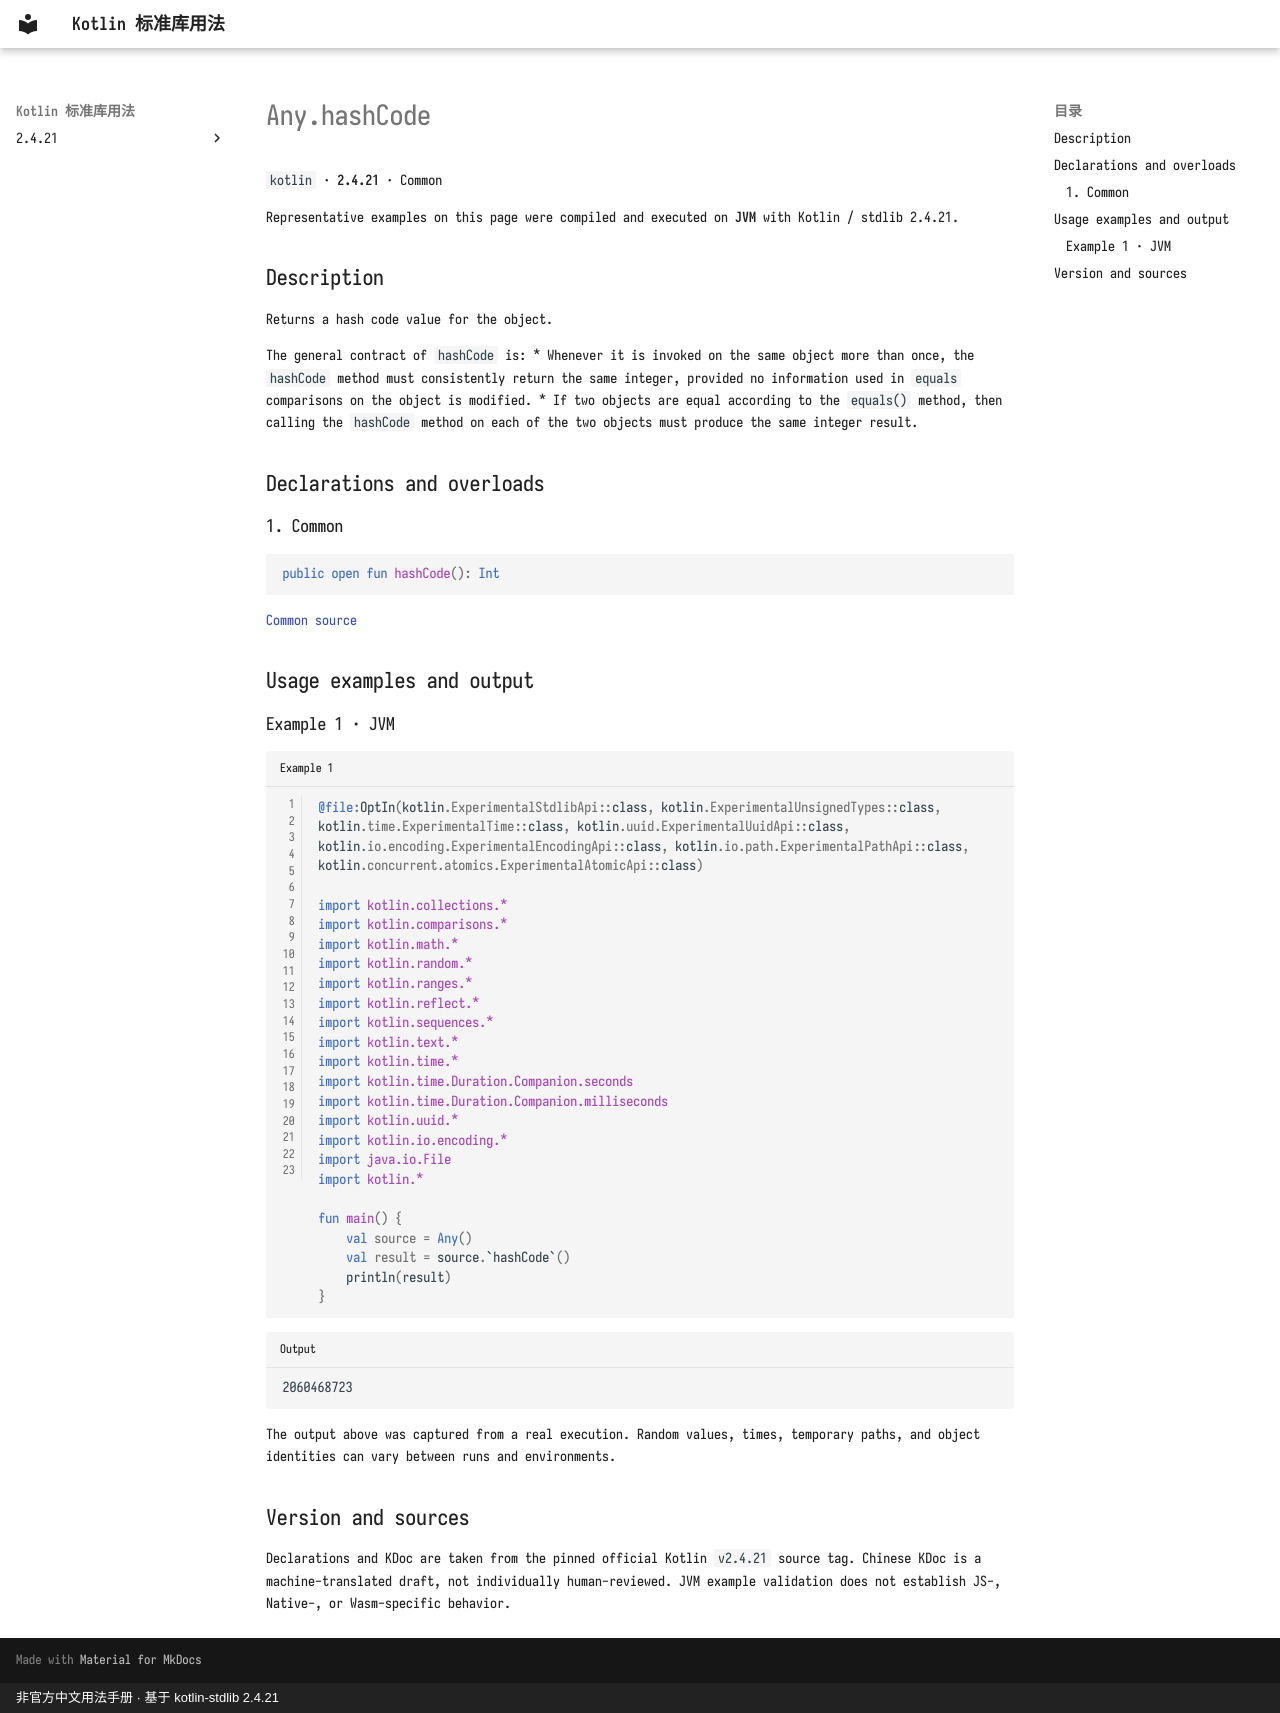

repository: oooooooko/kotlin-stdlib-docs · page: en/api/kotlin/any-hashcode--fec8c694/index.html · generator: mkdocs · copyright: 非官方中文用法手册 · 基于 kotlin-stdlib 2.4.21

# Any.hashCode

`kotlin` · **2.4.21** · Common

Representative examples on this page were compiled and executed on **JVM** with Kotlin / stdlib 2.4.21.

## Description

Returns a hash code value for the object.

The general contract of `hashCode` is:
* Whenever it is invoked on the same object more than once, the `hashCode` method must consistently return the same integer, provided no information used in `equals` comparisons on the object is modified.
* If two objects are equal according to the `equals()` method, then calling the `hashCode` method on each of the two objects must produce the same integer result.

## Declarations and overloads

### 1. Common

```kotlin
public open fun hashCode(): Int
```

[Common source](https://github.com/JetBrains/kotlin/blob/v2.4.21/libraries/stdlib/src/kotlin/Any.kt#L27)

## Usage examples and output

### Example 1 · JVM

```kotlin title="Example 1" linenums="1"
@file:OptIn(kotlin.ExperimentalStdlibApi::class, kotlin.ExperimentalUnsignedTypes::class, kotlin.time.ExperimentalTime::class, kotlin.uuid.ExperimentalUuidApi::class, kotlin.io.encoding.ExperimentalEncodingApi::class, kotlin.io.path.ExperimentalPathApi::class, kotlin.concurrent.atomics.ExperimentalAtomicApi::class)

import kotlin.collections.*
import kotlin.comparisons.*
import kotlin.math.*
import kotlin.random.*
import kotlin.ranges.*
import kotlin.reflect.*
import kotlin.sequences.*
import kotlin.text.*
import kotlin.time.*
import kotlin.time.Duration.Companion.seconds
import kotlin.time.Duration.Companion.milliseconds
import kotlin.uuid.*
import kotlin.io.encoding.*
import java.io.File
import kotlin.*

fun main() {
    val source = Any()
    val result = source.`hashCode`()
    println(result)
}
```

```text title="Output"
2060468723
```

The output above was captured from a real execution. Random values, times, temporary paths, and object identities can vary between runs and environments.

## Version and sources

Declarations and KDoc are taken from the pinned official Kotlin `v2.4.21` source tag. Chinese KDoc is a machine-translated draft, not individually human-reviewed. JVM example validation does not establish JS-, Native-, or Wasm-specific behavior.
